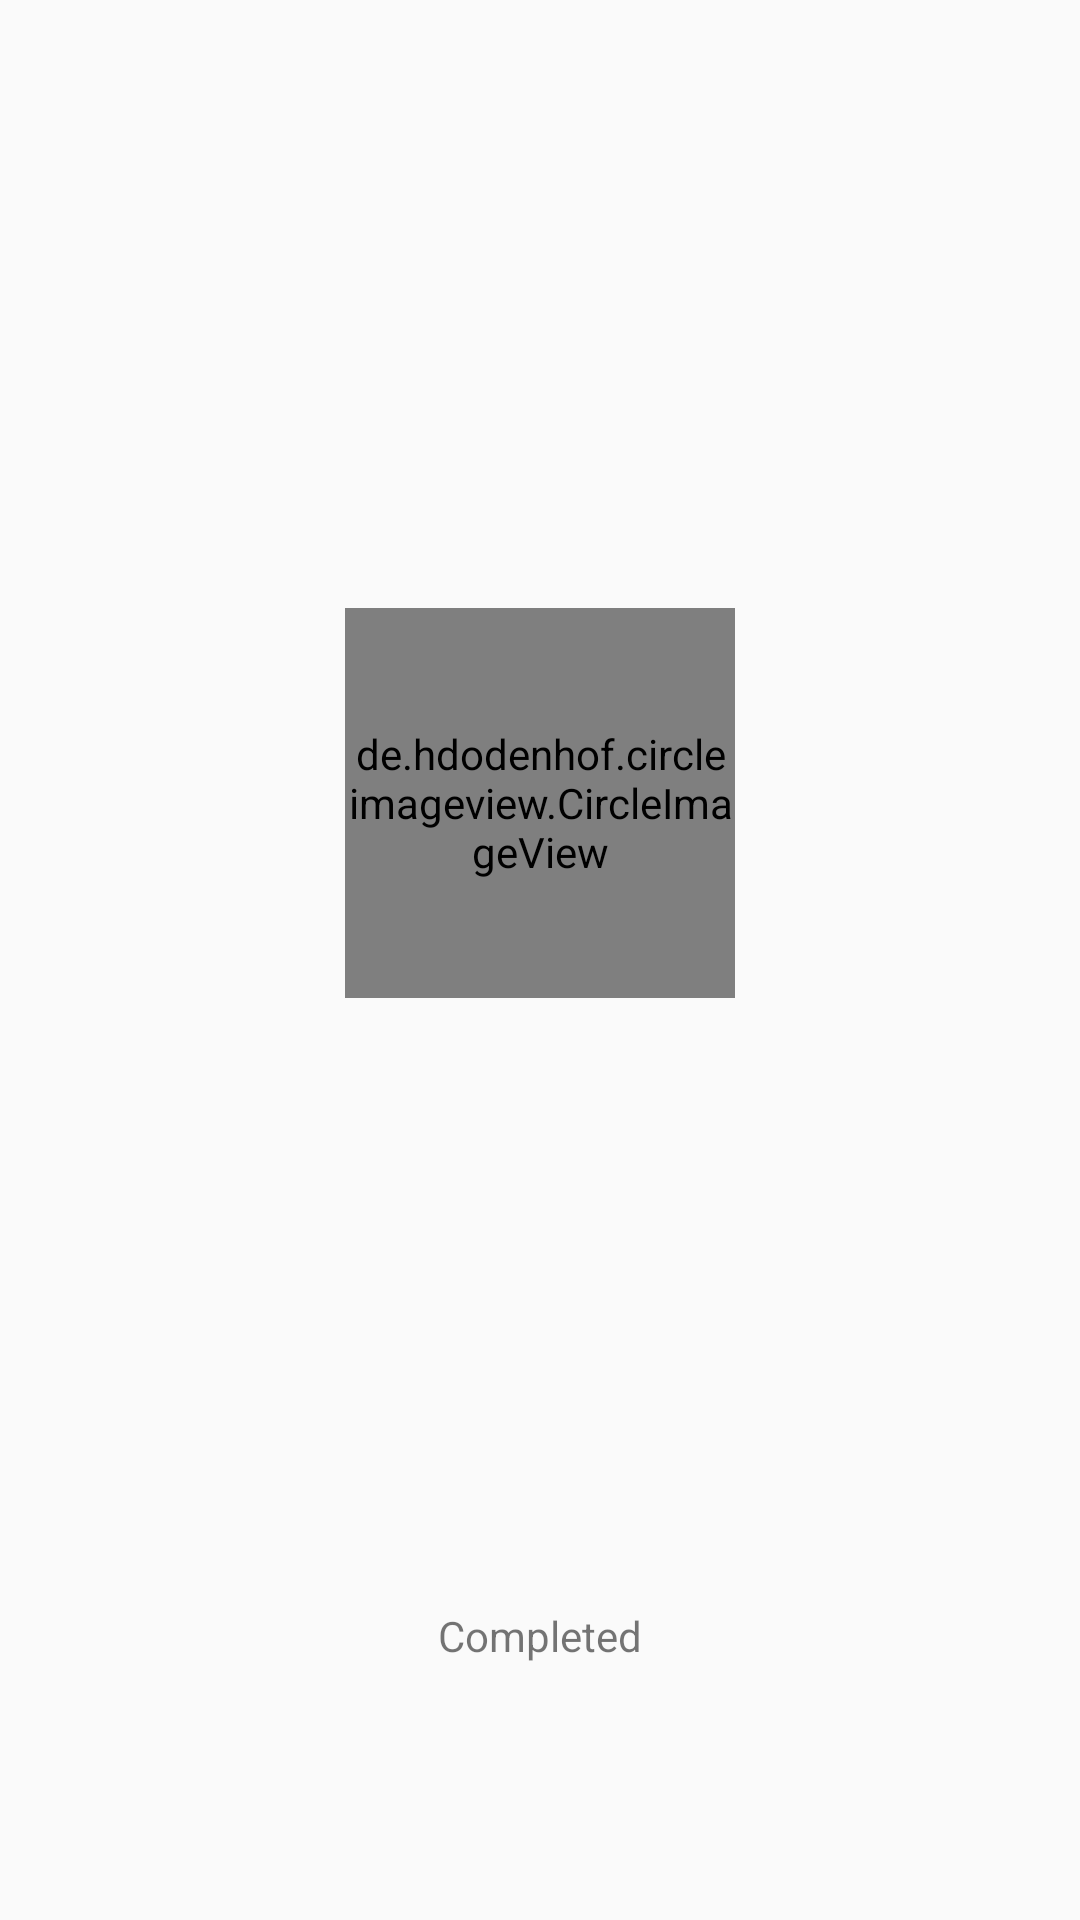

Write the Android layout XML for this screen, with the resource values it uses.
<!-- AndroidManifest.xml: application theme Theme.QuizGame -->
<!-- res/layout/question_list_item.xml -->
<LinearLayout
xmlns:android="http://schemas.android.com/apk/res/android"
android:layout_width="match_parent"
android:layout_height="match_parent"
android:orientation="vertical">

    <RelativeLayout
        android:layout_width="match_parent"
        android:layout_height="wrap_content"
        android:layout_weight="0.9"
        android:gravity="center">

        <de.hdodenhof.circleimageview.CircleImageView
            android:id="@+id/questionInListImage"
            android:layout_width="130dp"
            android:layout_height="130dp"
            android:layout_centerInParent="true"
            android:background="@color/cardview_shadow_start_color"
            android:src="@drawable/ic_launcher_foreground"/>

    </RelativeLayout>

    <TextView
        android:id="@+id/questionStatus"
        android:layout_width="wrap_content"
        android:layout_height="wrap_content"
        android:layout_gravity="center"
        android:layout_marginBottom="40dp"
        android:layout_weight="0.1"
        android:text="Completed">

    </TextView>
</LinearLayout>
<!-- resources referenced by this layout -->
<resources>
  <style name="Theme.QuizGame" parent="android:Theme.Material.Light.NoActionBar" />
</resources>
